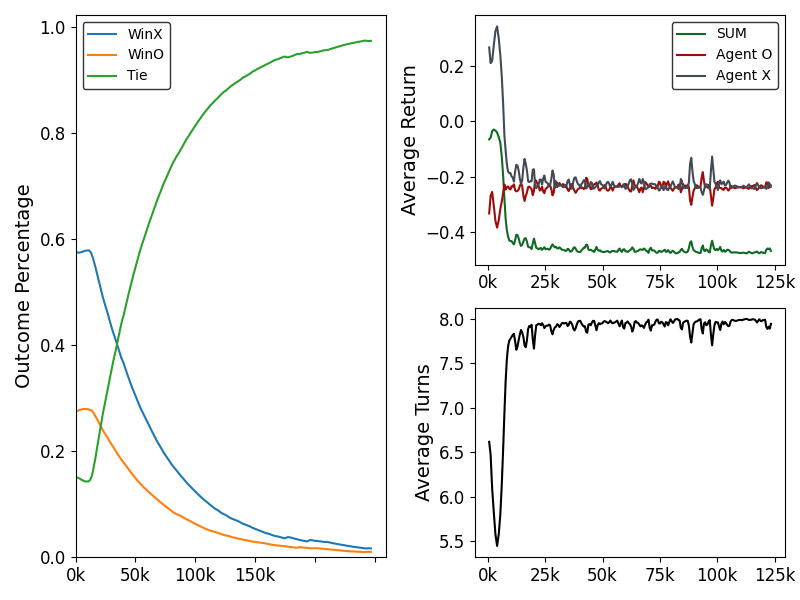

Data behind this chart, as committed beside it:
EnvSteps, Episodes, Iters, TimeThisIter, TimeTotal, WinX, Tie, EpisodeLengthMean, WinO, EpisodeReturnMean, ReturnO, ReturnX
4000, 603, 1, 17.76, 17.76, 0.5743, 0.15, 6.617, 0.2756, -0.065, -0.3327, 0.2677
8000, 1231, 2, 15.83, 33.59, 0.574, 0.1493, 6.471, 0.2767, -0.0583, -0.2691, 0.2109
12000, 1903, 3, 15.62, 49.22, 0.5744, 0.1476, 6.092, 0.278, -0.0358, -0.2549, 0.2191
16000, 2598, 4, 15.97, 65.19, 0.5753, 0.1458, 5.831, 0.2789, -0.0291, -0.3036, 0.2744
20000, 3324, 5, 15.86, 81.05, 0.5766, 0.144, 5.578, 0.2794, -0.033, -0.3595, 0.3265
24000, 4057, 6, 16.29, 97.34, 0.5776, 0.143, 5.446, 0.2794, -0.0401, -0.3841, 0.3439
28000, 4768, 7, 15.82, 113.2, 0.5781, 0.1428, 5.576, 0.2791, -0.0569, -0.3574, 0.3006
32000, 5451, 8, 15.74, 128.9, 0.5783, 0.1432, 5.797, 0.2785, -0.076, -0.317, 0.241
36000, 6086, 9, 16.21, 145.1, 0.5761, 0.1461, 6.132, 0.2777, -0.1266, -0.2903, 0.1637
40000, 6683, 10, 16.06, 161.2, 0.5709, 0.1524, 6.53, 0.2766, -0.1959, -0.26, 0.064
44000, 7243, 11, 16.46, 177.6, 0.5637, 0.1626, 6.943, 0.2737, -0.28, -0.228, -0.052
48000, 7779, 12, 16.05, 193.7, 0.5549, 0.1754, 7.302, 0.2696, -0.3527, -0.2463, -0.1063
52000, 8305, 13, 16.48, 210.1, 0.5459, 0.1885, 7.544, 0.2657, -0.3928, -0.2384, -0.1544
56000, 8820, 14, 16.45, 226.6, 0.536, 0.2027, 7.687, 0.2613, -0.4162, -0.2351, -0.1811
60000, 9336, 15, 16.32, 242.9, 0.5269, 0.2165, 7.754, 0.2566, -0.4301, -0.243, -0.187
64000, 9850, 16, 16.44, 259.3, 0.5176, 0.2302, 7.776, 0.2523, -0.4329, -0.2465, -0.1865
68000, 10362, 17, 16.55, 275.9, 0.508, 0.2441, 7.796, 0.2479, -0.4329, -0.2345, -0.1985
72000, 10873, 18, 16.39, 292.3, 0.4989, 0.2577, 7.819, 0.2434, -0.4387, -0.2353, -0.2033
76000, 11384, 19, 16.38, 308.7, 0.4896, 0.271, 7.832, 0.2394, -0.4449, -0.2274, -0.2174
80000, 11904, 20, 16.37, 325, 0.4819, 0.2829, 7.747, 0.2352, -0.4301, -0.249, -0.181
84000, 12428, 21, 16.11, 341.1, 0.4742, 0.2942, 7.653, 0.2316, -0.41, -0.253, -0.157
88000, 12944, 22, 16.24, 357.4, 0.4664, 0.3057, 7.689, 0.2279, -0.411, -0.2515, -0.1595
92000, 13459, 23, 16.04, 373.4, 0.4583, 0.3175, 7.762, 0.2242, -0.4234, -0.2457, -0.1777
96000, 13966, 24, 16.12, 389.5, 0.4499, 0.3298, 7.825, 0.2203, -0.4401, -0.2331, -0.2071
100000, 14475, 25, 15.91, 405.5, 0.4415, 0.3419, 7.875, 0.2166, -0.4502, -0.2251, -0.2251
104000, 14987, 26, 15.72, 421.2, 0.4335, 0.3536, 7.846, 0.2129, -0.4463, -0.2332, -0.2132
108000, 15501, 27, 15.27, 436.4, 0.4265, 0.3647, 7.797, 0.2088, -0.4353, -0.2687, -0.1667
112000, 16026, 28, 15.01, 451.5, 0.4194, 0.3754, 7.701, 0.2052, -0.4234, -0.2877, -0.1357
116000, 16545, 29, 15.08, 466.5, 0.4129, 0.3856, 7.681, 0.2015, -0.4224, -0.2692, -0.1532
120000, 17056, 30, 15.01, 481.5, 0.4054, 0.3966, 7.761, 0.198, -0.4349, -0.2574, -0.1774
124000, 17560, 31, 15.28, 496.8, 0.3978, 0.4078, 7.884, 0.1944, -0.4535, -0.2377, -0.2157
128000, 18067, 32, 15.6, 512.4, 0.3903, 0.4186, 7.92, 0.1911, -0.4549, -0.2355, -0.2195
132000, 18572, 33, 16, 528.4, 0.3832, 0.4292, 7.911, 0.1876, -0.4559, -0.2399, -0.2159
136000, 19075, 34, 15.92, 544.3, 0.3758, 0.44, 7.934, 0.1841, -0.4616, -0.2448, -0.2168
140000, 19600, 35, 16.38, 560.7, 0.3705, 0.4488, 7.771, 0.1808, -0.4415, -0.2668, -0.1748
144000, 20118, 36, 16.6, 577.3, 0.3644, 0.4574, 7.665, 0.1782, -0.4239, -0.2509, -0.1729
148000, 20624, 37, 16.78, 594.1, 0.3575, 0.4673, 7.819, 0.1751, -0.4415, -0.2108, -0.2308
152000, 21127, 38, 16.58, 610.7, 0.3508, 0.4771, 7.928, 0.1722, -0.4573, -0.2157, -0.2417
156000, 21632, 39, 16.71, 627.4, 0.3441, 0.4869, 7.935, 0.169, -0.4592, -0.2266, -0.2326
160000, 22135, 40, 16.59, 644, 0.3376, 0.4965, 7.945, 0.1659, -0.4626, -0.2333, -0.2293
164000, 22639, 41, 16.38, 660.4, 0.3317, 0.5056, 7.941, 0.1627, -0.4597, -0.2499, -0.2099
168000, 23143, 42, 16.5, 676.9, 0.3254, 0.5147, 7.928, 0.1599, -0.4578, -0.2469, -0.2109
172000, 23645, 43, 16.01, 692.9, 0.3192, 0.524, 7.95, 0.1568, -0.4645, -0.2362, -0.2282
176000, 24152, 44, 15.63, 708.5, 0.3137, 0.5324, 7.931, 0.1539, -0.4597, -0.2539, -0.2059
180000, 24658, 45, 15.42, 723.9, 0.3082, 0.5409, 7.896, 0.1509, -0.4549, -0.2595, -0.1955
184000, 25163, 46, 15.54, 739.5, 0.3024, 0.5494, 7.916, 0.1482, -0.4621, -0.244, -0.218
188000, 25668, 47, 15.6, 755.1, 0.2969, 0.5576, 7.924, 0.1455, -0.4616, -0.2408, -0.2208
192000, 26173, 48, 15.51, 770.6, 0.2912, 0.5658, 7.923, 0.1429, -0.4607, -0.2363, -0.2243
196000, 26676, 49, 15.59, 786.2, 0.2857, 0.574, 7.936, 0.1403, -0.464, -0.229, -0.235
200000, 27183, 50, 15.85, 802, 0.2804, 0.5816, 7.925, 0.138, -0.4607, -0.2323, -0.2283
204000, 27693, 51, 15.94, 818, 0.2757, 0.5889, 7.858, 0.1354, -0.4516, -0.2448, -0.2068
208000, 28204, 52, 16.7, 834.7, 0.2714, 0.5957, 7.826, 0.1329, -0.4449, -0.2674, -0.1774
212000, 28709, 53, 16.16, 850.8, 0.2666, 0.6029, 7.876, 0.1305, -0.4506, -0.2583, -0.1923
216000, 29217, 54, 16.63, 867.4, 0.2614, 0.6098, 7.904, 0.1288, -0.4554, -0.2147, -0.2407
220000, 29722, 55, 16.37, 883.8, 0.257, 0.6165, 7.912, 0.1266, -0.4535, -0.2177, -0.2357
224000, 30224, 56, 16.18, 900, 0.2522, 0.6235, 7.94, 0.1243, -0.4588, -0.2374, -0.2214
228000, 30730, 57, 16.54, 916.5, 0.2475, 0.6303, 7.932, 0.1222, -0.4597, -0.2279, -0.2319
232000, 31236, 58, 16.02, 932.6, 0.2431, 0.6366, 7.908, 0.1203, -0.4554, -0.2227, -0.2327
236000, 31740, 59, 16.78, 949.3, 0.2387, 0.6432, 7.927, 0.1181, -0.4592, -0.2306, -0.2286
240000, 32242, 60, 16.4, 965.7, 0.2341, 0.6497, 7.95, 0.1162, -0.464, -0.233, -0.231
... 181 more rows
